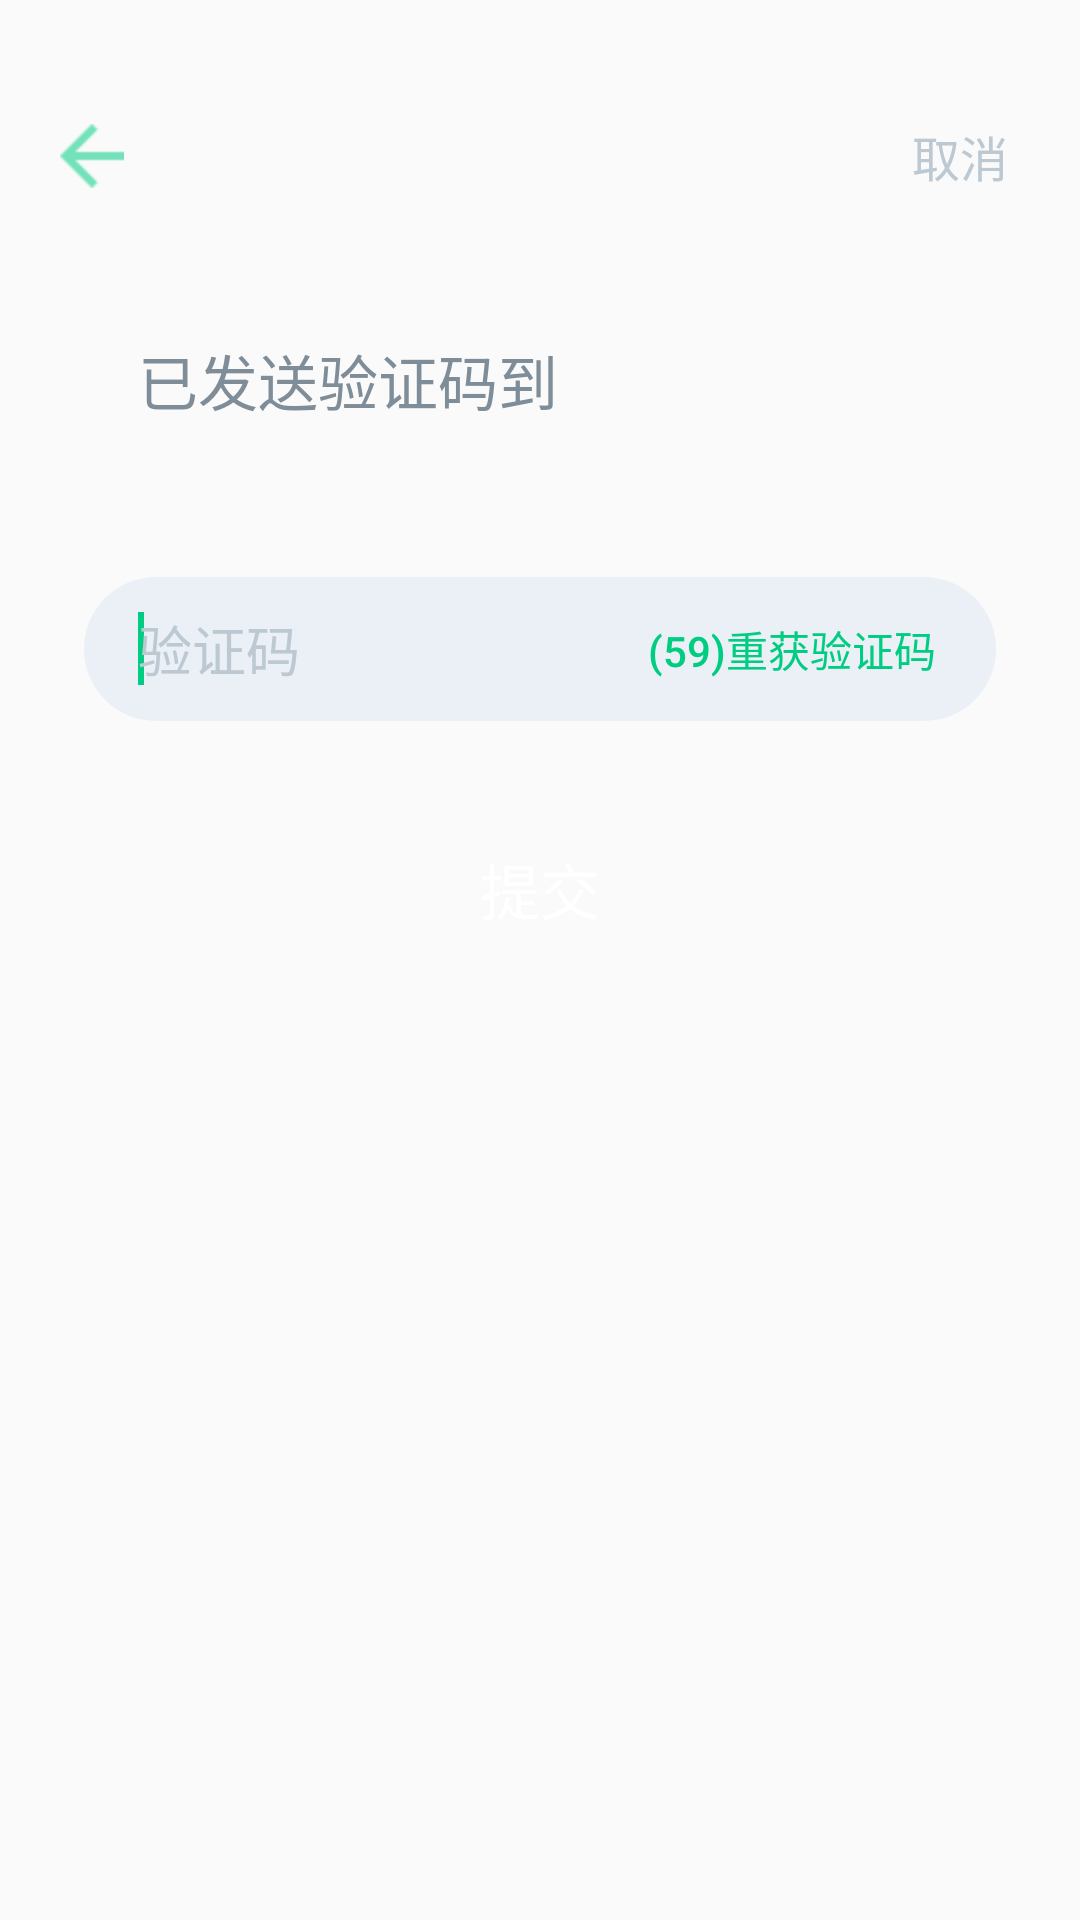

The Android layout XML behind this screen, and the referenced resources:
<!-- AndroidManifest.xml: application theme AppTheme -->
<!-- res/layout/activity_sign_up_2.xml -->
<?xml version="1.0" encoding="utf-8"?>
<RelativeLayout xmlns:android="http://schemas.android.com/apk/res/android"
    android:layout_width="match_parent"
    android:layout_height="match_parent">

    <RelativeLayout
        android:id="@+id/rl_sign_in_2_title"
        android:layout_width="match_parent"
        android:layout_height="56dp"
        android:layout_marginTop="24dp">

        <ImageView
            android:id="@+id/iv_sign_up_2_title_back"
            android:layout_width="wrap_content"
            android:layout_height="wrap_content"
            android:layout_centerVertical="true"
            android:layout_marginLeft="20dp"
            android:src="@mipmap/back" />

        <TextView
            android:id="@+id/tv_sign_up_2_cancel"
            android:layout_width="wrap_content"
            android:layout_height="wrap_content"
            android:layout_alignParentRight="true"
            android:layout_centerVertical="true"
            android:layout_marginRight="24dp"
            android:text="取消"
            android:textColor="#BCC8D2"
            android:textSize="16sp" />

    </RelativeLayout>

    <TextView
        android:id="@+id/tv_sign_up_2_tips"
        android:layout_width="wrap_content"
        android:layout_height="wrap_content"
        android:layout_below="@id/rl_sign_in_2_title"
        android:layout_marginLeft="46dp"
        android:layout_marginTop="32dp"
        android:text="已发送验证码到"
        android:textColor="#7F8D99"
        android:textSize="20sp" />

    <TextView
        android:id="@+id/tv_sign_up_2_account"
        android:layout_width="wrap_content"
        android:layout_height="wrap_content"
        android:layout_below="@id/tv_sign_up_2_tips"
        android:layout_marginLeft="46dp"
        android:textColor="#00CD82"
        android:textSize="20sp" />

    <LinearLayout
        android:id="@+id/ll_sign_up_2_sms"
        android:layout_width="match_parent"
        android:layout_height="@dimen/common_item_height"
        android:layout_below="@id/tv_sign_up_2_account"
        android:layout_marginLeft="28dp"
        android:layout_marginRight="28dp"
        android:layout_marginTop="24dp"
        android:background="@drawable/input_text_bg"
        android:gravity="center_vertical">

        <EditText
            android:id="@+id/et_sign_up_2_sms"
            android:layout_width="0dp"
            android:layout_height="wrap_content"
            android:layout_marginLeft="18dp"
            android:layout_weight="1"
            android:background="@null"
            android:hint="验证码"
            android:inputType="number"
            android:maxLength="6"
            android:textColor="#7F8D99"
            android:textColorHint="#BCC8D2">

            <requestFocus />
        </EditText>

        <Button
            android:id="@+id/btn_sign_up_get_sms"
            android:layout_width="100dp"
            android:layout_height="match_parent"
            android:layout_marginRight="18dp"
            android:background="@null"
            android:text="(59)重获验证码"
            android:textColor="#00CD82"
            android:textSize="14sp" />
    </LinearLayout>

    <RelativeLayout
        android:id="@+id/rl_sign_up_2_password"
        android:layout_width="match_parent"
        android:visibility="gone"
        android:layout_height="@dimen/common_item_height"
        android:layout_below="@id/ll_sign_up_2_sms"
        android:layout_marginLeft="28dp"
        android:layout_marginRight="28dp"
        android:layout_marginTop="20dp"
        android:background="@drawable/input_text_bg">

        <EditText
            android:id="@+id/et_sign_up_2_password"
            android:layout_width="match_parent"
            android:layout_height="wrap_content"
            android:layout_centerVertical="true"
            android:layout_marginLeft="18dp"
            android:background="@null"
            android:inputType="textPassword"
            android:maxLength="20"
            android:hint="设置6位登录密码"
            android:textColor="#7F8D99"
            android:textColorHint="#BCC8D2" />

    </RelativeLayout>

    <Button
        android:id="@+id/btn_sign_up_2_submit"
        android:layout_width="match_parent"
        android:layout_height="@dimen/common_item_height"
        android:layout_below="@id/rl_sign_up_2_password"
        android:layout_marginLeft="28dp"
        android:layout_marginRight="28dp"
        android:layout_marginTop="32dp"
        android:background="@drawable/common_button"
        android:text="提交"
        android:textColor="@color/colorWhite"
        android:textSize="20sp" />

</RelativeLayout>
<!-- resources referenced by this layout -->
<resources>
  <color name="colorWhite">#FFFFFF</color>
  <dimen name="common_item_height">48dp</dimen>
  <!-- drawable common_button (drawable) -->
  <?xml version="1.0" encoding="utf-8"?>
  <selector xmlns:android="http://schemas.android.com/apk/res/android">
  
      <item android:drawable="@drawable/button_normal" android:state_pressed="false" />
  
      <item android:drawable="@drawable/button_press" android:state_pressed="true" />
  
  </selector>
  <!-- drawable input_text_bg (drawable) -->
  <?xml version="1.0" encoding="utf-8"?>
  <shape xmlns:android="http://schemas.android.com/apk/res/android">
  
      <solid android:color="#FFEAF0F5" />
  
      <corners android:radius="@dimen/half_common_item_height" />
  
  </shape>
  <!-- mipmap back: png bitmap (mipmap-hdpi, 346 bytes) -->
  <style name="AppTheme" parent="Theme.AppCompat.Light.DarkActionBar">
          
          <item name="colorPrimary">@color/colorPrimary</item>
          <item name="colorPrimaryDark">@color/colorPrimaryDark</item>
          <item name="colorAccent">@color/colorAccent</item>
          
          <item name="windowNoTitle">true</item>
          <item name="windowActionBar">false</item>
      </style>
  <!-- drawable button_normal (drawable) -->
  <?xml version="1.0" encoding="utf-8"?>
  <shape xmlns:android="http://schemas.android.com/apk/res/android">
  
      <corners android:radius="@dimen/half_common_item_height" />
  
      <solid android:color="#00CE83" />
  
  </shape>
  <dimen name="half_common_item_height">24dp</dimen>
  <color name="colorPrimary">#3F51B5</color>
  <color name="colorPrimaryDark">#303F9F</color>
  <color name="colorAccent">#00CD82</color>
</resources>
